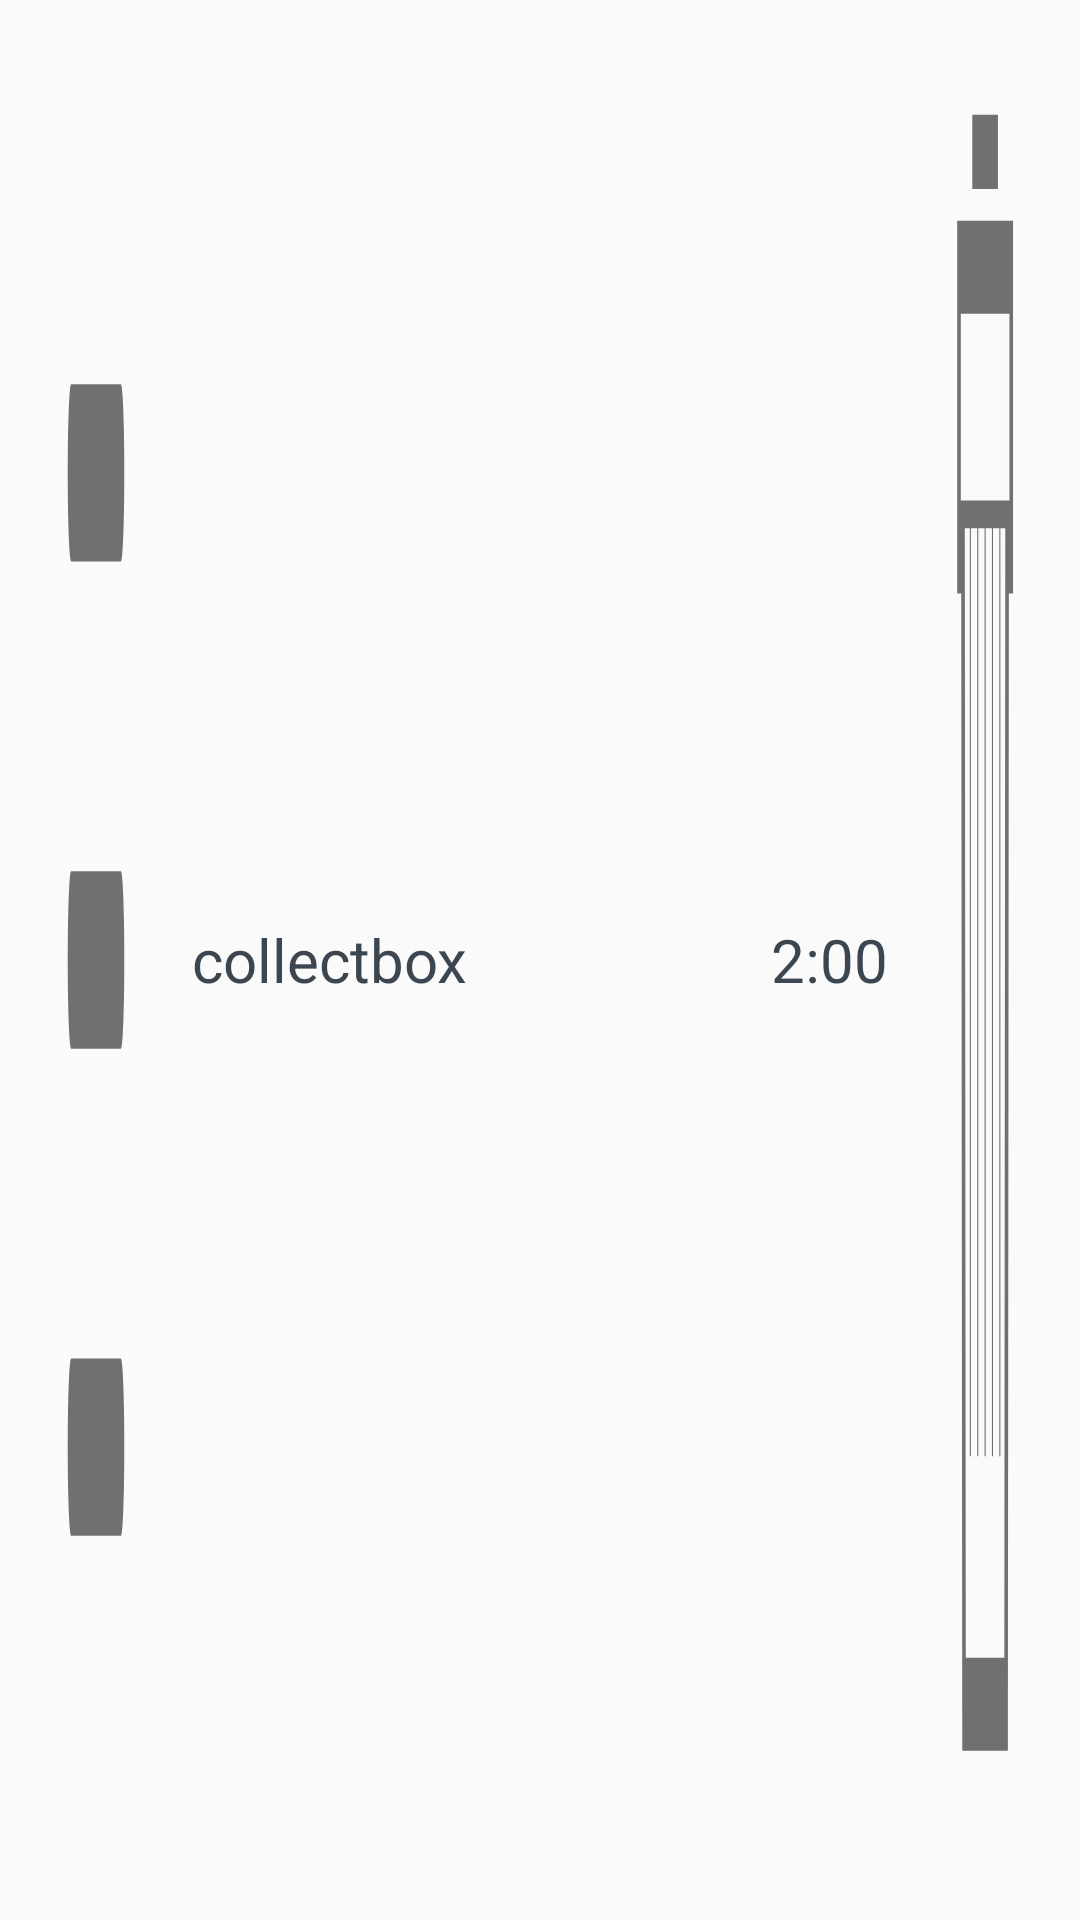

Produce the Android XML layout that renders to this screen, including the resource entries it uses.
<!-- AndroidManifest.xml: application theme AppTheme -->
<!-- res/layout/inventory_drop_item.xml -->
<?xml version="1.0" encoding="utf-8"?>

<LinearLayout xmlns:android="http://schemas.android.com/apk/res/android"
    android:orientation="horizontal" android:layout_width="match_parent"
    android:layout_height="40dp"
    android:gravity="center">
    <ImageView
        android:id="@+id/head"
        android:layout_width="wrap_content"
        android:layout_height="match_parent"
        android:background="@drawable/threehen"
        android:layout_marginTop="10dp"
        android:layout_marginBottom="10dp"
        android:layout_marginLeft="20dp"/>
    <TextView
        android:id="@+id/inventoryName"
        android:layout_width="0dp"
        android:layout_weight="1"
        android:layout_height="match_parent"
        android:text="@string/collectbox"
        android:textSize="20sp"
        android:gravity="center_vertical"
        android:layout_marginLeft="20dp"
        android:textColor="@color/black_color_lighter"/>
    <TextView
        android:id="@+id/delTime"
        android:layout_width="wrap_content"
        android:layout_height="match_parent"
        android:text="2:00"
        android:textSize="20sp"
        android:gravity="center"
        android:layout_marginRight="20dp"
        android:textColor="@color/black_color_lighter"/>
    <ImageView
        android:id="@+id/drop"
        android:layout_width="wrap_content"
        android:layout_height="match_parent"
        android:background="@drawable/drop"
        android:layout_marginTop="10dp"
        android:layout_marginBottom="10dp"
        android:layout_marginRight="20dp"/>
</LinearLayout>
<!-- resources referenced by this layout -->
<resources>
  <color name="black_color_lighter">#ff3c4651</color>
  <!-- drawable drop (drawable) -->
  <vector android:height="24dp" android:viewportHeight="1024.0"
      android:viewportWidth="1024.0" android:width="24dp" xmlns:android="http://schemas.android.com/apk/res/android">
      <path android:fillColor="#707070" android:pathData="M130.6,105l0,205.2 58,0 14.4,637.2 648.1,0 14.4,-637.2 59.7,0 0,-205.2L130.6,105 130.6,105zM801,896.1 L253,896.1l-14,-621.8 71.6,0 0,510.9 15.4,0L326,274.3l89.4,0 0,510.9 15.4,0L430.7,274.3l89.4,0 0,510.9 15.4,0L535.5,274.3l89.4,0 0,510.9 15.4,0L640.3,274.3l89.4,0 0,510.9 15.4,0L745.1,274.3l69.9,0L801,896.1zM873.9,259 L181.8,259l0,-102.8 692.1,0L873.9,259z"/>
      <path android:fillColor="#707070" android:pathData="M345.6,46.6l364.5,0 0,41 -364.5,0 0,-41Z"/>
  </vector>
  <!-- drawable threehen (drawable) -->
  <vector android:height="24dp" android:viewportHeight="1024.0"
      android:viewportWidth="1024.0" android:width="24dp" xmlns:android="http://schemas.android.com/apk/res/android">
      <path android:fillColor="#707070" android:pathData="M158.5,292.6l706.9,0c26.9,0 48.8,-21.8 48.8,-48.8 0,-27.1 -21.8,-48.8 -48.8,-48.8L158.5,195C131.7,195 109.7,216.9 109.7,243.8 109.7,270.9 131.6,292.6 158.5,292.6z"/>
      <path android:fillColor="#707070" android:pathData="M158.5,560.8l706.9,0c26.9,0 48.8,-21.8 48.8,-48.8 0,-27.1 -21.8,-48.8 -48.8,-48.8L158.5,463.2C131.7,463.2 109.7,485.1 109.7,512 109.7,539.1 131.6,560.8 158.5,560.8z"/>
      <path android:fillColor="#707070" android:pathData="M158.5,829l706.9,0c26.9,0 48.8,-21.8 48.8,-48.8 0,-27.1 -21.8,-48.8 -48.8,-48.8L158.5,731.4C131.7,731.4 109.7,753.2 109.7,780.2 109.7,807.3 131.6,829 158.5,829z"/>
  </vector>
  <string name="collectbox">collectbox</string>
  <style name="AppTheme" parent="Theme.AppCompat.Light.DarkActionBar">
          
          <item name="colorPrimary">@color/colorPrimary</item>
          <item name="colorPrimaryDark">@color/colorPrimaryDark</item>
          <item name="colorAccent">@color/colorAccent</item>
      </style>
  <color name="colorPrimary">#3F51B5</color>
  <color name="colorPrimaryDark">#303F9F</color>
  <color name="colorAccent">#FF4081</color>
</resources>
